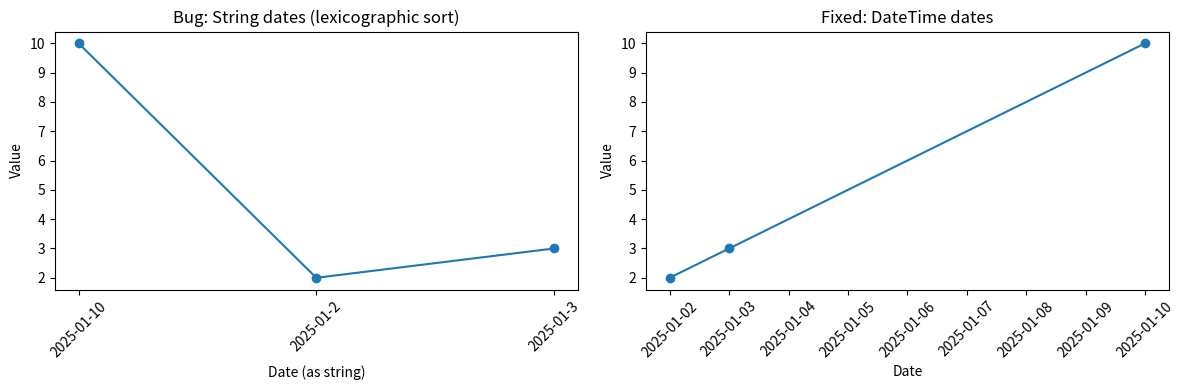

Recreate this plot in Python. (Note: this script raises an exception after producing the figure.)
import pandas as pd
import matplotlib.pyplot as plt

df = pd.DataFrame({
    "date": ["2025-01-10", "2025-01-2", "2025-01-3"],
    "value": [10, 2, 3]
})

df = df.sort_values("date")

plt.figure(figsize=(12, 4))
plt.subplot(1, 2, 1)
plt.plot(df["date"], df["value"], marker='o')
plt.title("Bug: String dates (lexicographic sort)")
plt.xlabel("Date (as string)")
plt.ylabel("Value")
plt.xticks(rotation=45)

df["date"] = pd.to_datetime(df["date"])
df = df.sort_values("date")

plt.subplot(1, 2, 2)
plt.plot(df["date"], df["value"], marker='o')
plt.title("Fixed: DateTime dates")
plt.xlabel("Date")
plt.ylabel("Value")
plt.xticks(rotation=45)

plt.tight_layout()
plt.savefig("docs/figures/week7_diagnostic.png", dpi=150)
plt.show()
